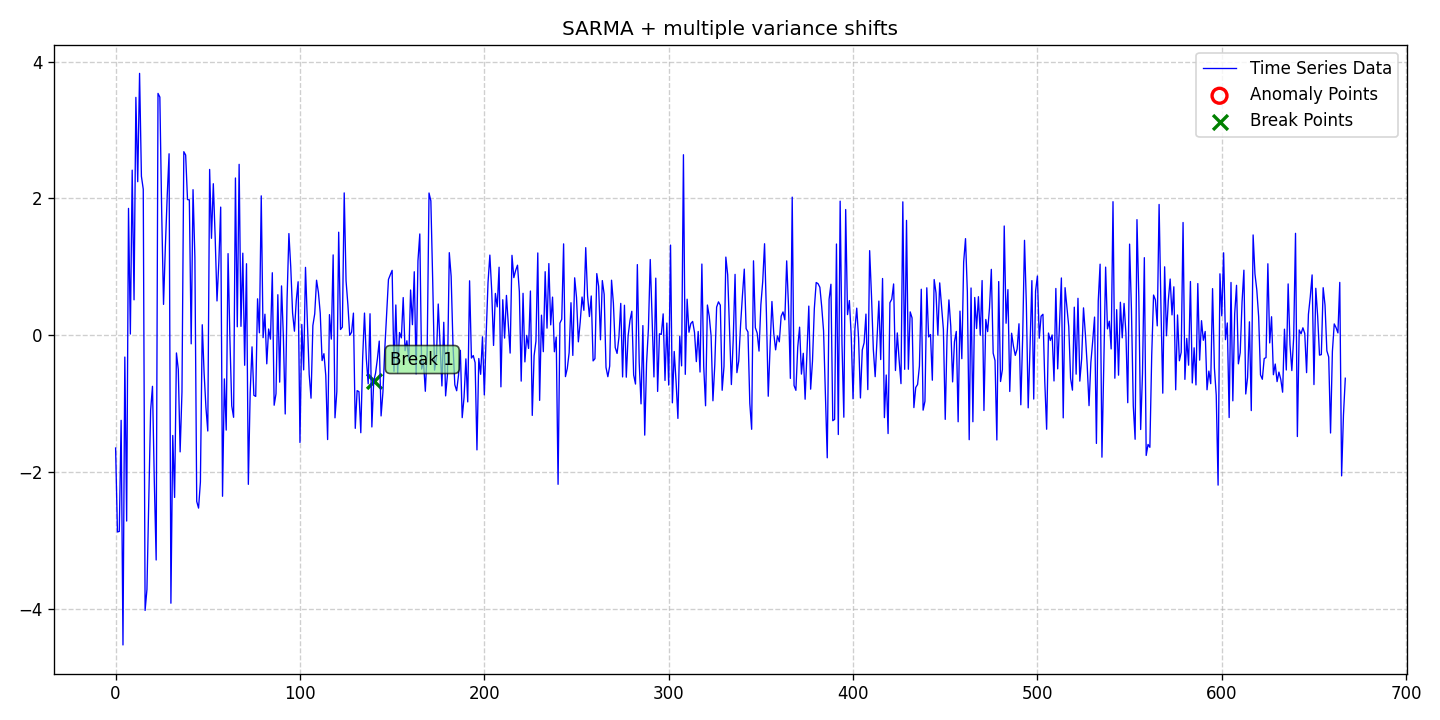

The file beside this chart, header and first rows:
date, data, stationary, det_lin_up, det_lin_down, det_quad, det_cubic, det_exp, det_damped, stoc_trend, volatility, single_seas, multiple_seas, point_anom_single, point_anom_multi, collect_anom, context_anom, mean_shift, var_shift, trend_shift, point_anom_count, point_anom_location, point_anom_point, collect_anom_count
2020-01-01, -1.646, 0, 0, 0, 0, 0, 0, 0, 0, 0, 1, 0, 0, 0, 0, 0, 0, 1, 0, 0, none, , 0
2020-01-02, -2.872, 0, 0, 0, 0, 0, 0, 0, 0, 0, 1, 0, 0, 0, 0, 0, 0, 1, 0, 0, none, , 0
2020-01-03, -2.864, 0, 0, 0, 0, 0, 0, 0, 0, 0, 1, 0, 0, 0, 0, 0, 0, 1, 0, 0, none, , 0
2020-01-04, -1.241, 0, 0, 0, 0, 0, 0, 0, 0, 0, 1, 0, 0, 0, 0, 0, 0, 1, 0, 0, none, , 0
2020-01-05, -4.523, 0, 0, 0, 0, 0, 0, 0, 0, 0, 1, 0, 0, 0, 0, 0, 0, 1, 0, 0, none, , 0
2020-01-06, -0.3164, 0, 0, 0, 0, 0, 0, 0, 0, 0, 1, 0, 0, 0, 0, 0, 0, 1, 0, 0, none, , 0
2020-01-07, -2.712, 0, 0, 0, 0, 0, 0, 0, 0, 0, 1, 0, 0, 0, 0, 0, 0, 1, 0, 0, none, , 0
2020-01-08, 1.856, 0, 0, 0, 0, 0, 0, 0, 0, 0, 1, 0, 0, 0, 0, 0, 0, 1, 0, 0, none, , 0
2020-01-09, 0.01947, 0, 0, 0, 0, 0, 0, 0, 0, 0, 1, 0, 0, 0, 0, 0, 0, 1, 0, 0, none, , 0
2020-01-10, 2.414, 0, 0, 0, 0, 0, 0, 0, 0, 0, 1, 0, 0, 0, 0, 0, 0, 1, 0, 0, none, , 0
2020-01-11, 0.5194, 0, 0, 0, 0, 0, 0, 0, 0, 0, 1, 0, 0, 0, 0, 0, 0, 1, 0, 0, none, , 0
2020-01-12, 3.477, 0, 0, 0, 0, 0, 0, 0, 0, 0, 1, 0, 0, 0, 0, 0, 0, 1, 0, 0, none, , 0
2020-01-13, 2.245, 0, 0, 0, 0, 0, 0, 0, 0, 0, 1, 0, 0, 0, 0, 0, 0, 1, 0, 0, none, , 0
2020-01-14, 3.828, 0, 0, 0, 0, 0, 0, 0, 0, 0, 1, 0, 0, 0, 0, 0, 0, 1, 0, 0, none, , 0
2020-01-15, 2.325, 0, 0, 0, 0, 0, 0, 0, 0, 0, 1, 0, 0, 0, 0, 0, 0, 1, 0, 0, none, , 0
2020-01-16, 2.136, 0, 0, 0, 0, 0, 0, 0, 0, 0, 1, 0, 0, 0, 0, 0, 0, 1, 0, 0, none, , 0
2020-01-17, -4.018, 0, 0, 0, 0, 0, 0, 0, 0, 0, 1, 0, 0, 0, 0, 0, 0, 1, 0, 0, none, , 0
2020-01-18, -3.712, 0, 0, 0, 0, 0, 0, 0, 0, 0, 1, 0, 0, 0, 0, 0, 0, 1, 0, 0, none, , 0
2020-01-19, -2.403, 0, 0, 0, 0, 0, 0, 0, 0, 0, 1, 0, 0, 0, 0, 0, 0, 1, 0, 0, none, , 0
2020-01-20, -1.093, 0, 0, 0, 0, 0, 0, 0, 0, 0, 1, 0, 0, 0, 0, 0, 0, 1, 0, 0, none, , 0
2020-01-21, -0.7441, 0, 0, 0, 0, 0, 0, 0, 0, 0, 1, 0, 0, 0, 0, 0, 0, 1, 0, 0, none, , 0
2020-01-22, -2.139, 0, 0, 0, 0, 0, 0, 0, 0, 0, 1, 0, 0, 0, 0, 0, 0, 1, 0, 0, none, , 0
2020-01-23, -3.282, 0, 0, 0, 0, 0, 0, 0, 0, 0, 1, 0, 0, 0, 0, 0, 0, 1, 0, 0, none, , 0
2020-01-24, 3.535, 0, 0, 0, 0, 0, 0, 0, 0, 0, 1, 0, 0, 0, 0, 0, 0, 1, 0, 0, none, , 0
2020-01-25, 3.482, 0, 0, 0, 0, 0, 0, 0, 0, 0, 1, 0, 0, 0, 0, 0, 0, 1, 0, 0, none, , 0
2020-01-26, 1.799, 0, 0, 0, 0, 0, 0, 0, 0, 0, 1, 0, 0, 0, 0, 0, 0, 1, 0, 0, none, , 0
2020-01-27, 0.4528, 0, 0, 0, 0, 0, 0, 0, 0, 0, 1, 0, 0, 0, 0, 0, 0, 1, 0, 0, none, , 0
2020-01-28, 1.306, 0, 0, 0, 0, 0, 0, 0, 0, 0, 1, 0, 0, 0, 0, 0, 0, 1, 0, 0, none, , 0
2020-01-29, 2.041, 0, 0, 0, 0, 0, 0, 0, 0, 0, 1, 0, 0, 0, 0, 0, 0, 1, 0, 0, none, , 0
2020-01-30, 2.653, 0, 0, 0, 0, 0, 0, 0, 0, 0, 1, 0, 0, 0, 0, 0, 0, 1, 0, 0, none, , 0
2020-01-31, -3.913, 0, 0, 0, 0, 0, 0, 0, 0, 0, 1, 0, 0, 0, 0, 0, 0, 1, 0, 0, none, , 0
2020-02-01, -1.462, 0, 0, 0, 0, 0, 0, 0, 0, 0, 1, 0, 0, 0, 0, 0, 0, 1, 0, 0, none, , 0
2020-02-02, -2.368, 0, 0, 0, 0, 0, 0, 0, 0, 0, 1, 0, 0, 0, 0, 0, 0, 1, 0, 0, none, , 0
2020-02-03, -0.2567, 0, 0, 0, 0, 0, 0, 0, 0, 0, 1, 0, 0, 0, 0, 0, 0, 1, 0, 0, none, , 0
2020-02-04, -0.4966, 0, 0, 0, 0, 0, 0, 0, 0, 0, 1, 0, 0, 0, 0, 0, 0, 1, 0, 0, none, , 0
2020-02-05, -1.702, 0, 0, 0, 0, 0, 0, 0, 0, 0, 1, 0, 0, 0, 0, 0, 0, 1, 0, 0, none, , 0
2020-02-06, -0.826, 0, 0, 0, 0, 0, 0, 0, 0, 0, 1, 0, 0, 0, 0, 0, 0, 1, 0, 0, none, , 0
2020-02-07, 2.684, 0, 0, 0, 0, 0, 0, 0, 0, 0, 1, 0, 0, 0, 0, 0, 0, 1, 0, 0, none, , 0
2020-02-08, 2.635, 0, 0, 0, 0, 0, 0, 0, 0, 0, 1, 0, 0, 0, 0, 0, 0, 1, 0, 0, none, , 0
2020-02-09, 1.985, 0, 0, 0, 0, 0, 0, 0, 0, 0, 1, 0, 0, 0, 0, 0, 0, 1, 0, 0, none, , 0
2020-02-10, 1.98, 0, 0, 0, 0, 0, 0, 0, 0, 0, 1, 0, 0, 0, 0, 0, 0, 1, 0, 0, none, , 0
2020-02-11, -0.1236, 0, 0, 0, 0, 0, 0, 0, 0, 0, 1, 0, 0, 0, 0, 0, 0, 1, 0, 0, none, , 0
2020-02-12, 2.129, 0, 0, 0, 0, 0, 0, 0, 0, 0, 1, 0, 0, 0, 0, 0, 0, 1, 0, 0, none, , 0
2020-02-13, 1.141, 0, 0, 0, 0, 0, 0, 0, 0, 0, 1, 0, 0, 0, 0, 0, 0, 1, 0, 0, none, , 0
2020-02-14, -2.426, 0, 0, 0, 0, 0, 0, 0, 0, 0, 1, 0, 0, 0, 0, 0, 0, 1, 0, 0, none, , 0
2020-02-15, -2.523, 0, 0, 0, 0, 0, 0, 0, 0, 0, 1, 0, 0, 0, 0, 0, 0, 1, 0, 0, none, , 0
2020-02-16, -2.14, 0, 0, 0, 0, 0, 0, 0, 0, 0, 1, 0, 0, 0, 0, 0, 0, 1, 0, 0, none, , 0
2020-02-17, 0.1553, 0, 0, 0, 0, 0, 0, 0, 0, 0, 1, 0, 0, 0, 0, 0, 0, 1, 0, 0, none, , 0
2020-02-18, -0.5471, 0, 0, 0, 0, 0, 0, 0, 0, 0, 1, 0, 0, 0, 0, 0, 0, 1, 0, 0, none, , 0
2020-02-19, -1.053, 0, 0, 0, 0, 0, 0, 0, 0, 0, 1, 0, 0, 0, 0, 0, 0, 1, 0, 0, none, , 0
2020-02-20, -1.397, 0, 0, 0, 0, 0, 0, 0, 0, 0, 1, 0, 0, 0, 0, 0, 0, 1, 0, 0, none, , 0
2020-02-21, 2.424, 0, 0, 0, 0, 0, 0, 0, 0, 0, 1, 0, 0, 0, 0, 0, 0, 1, 0, 0, none, , 0
2020-02-22, 1.418, 0, 0, 0, 0, 0, 0, 0, 0, 0, 1, 0, 0, 0, 0, 0, 0, 1, 0, 0, none, , 0
2020-02-23, 2.216, 0, 0, 0, 0, 0, 0, 0, 0, 0, 1, 0, 0, 0, 0, 0, 0, 1, 0, 0, none, , 0
2020-02-24, 1.438, 0, 0, 0, 0, 0, 0, 0, 0, 0, 1, 0, 0, 0, 0, 0, 0, 1, 0, 0, none, , 0
2020-02-25, 0.5032, 0, 0, 0, 0, 0, 0, 0, 0, 0, 1, 0, 0, 0, 0, 0, 0, 1, 0, 0, none, , 0
2020-02-26, 1.074, 0, 0, 0, 0, 0, 0, 0, 0, 0, 1, 0, 0, 0, 0, 0, 0, 1, 0, 0, none, , 0
2020-02-27, 1.874, 0, 0, 0, 0, 0, 0, 0, 0, 0, 1, 0, 0, 0, 0, 0, 0, 1, 0, 0, none, , 0
2020-02-28, -2.35, 0, 0, 0, 0, 0, 0, 0, 0, 0, 1, 0, 0, 0, 0, 0, 0, 1, 0, 0, none, , 0
2020-02-29, -0.6358, 0, 0, 0, 0, 0, 0, 0, 0, 0, 1, 0, 0, 0, 0, 0, 0, 1, 0, 0, none, , 0
... 608 more rows
